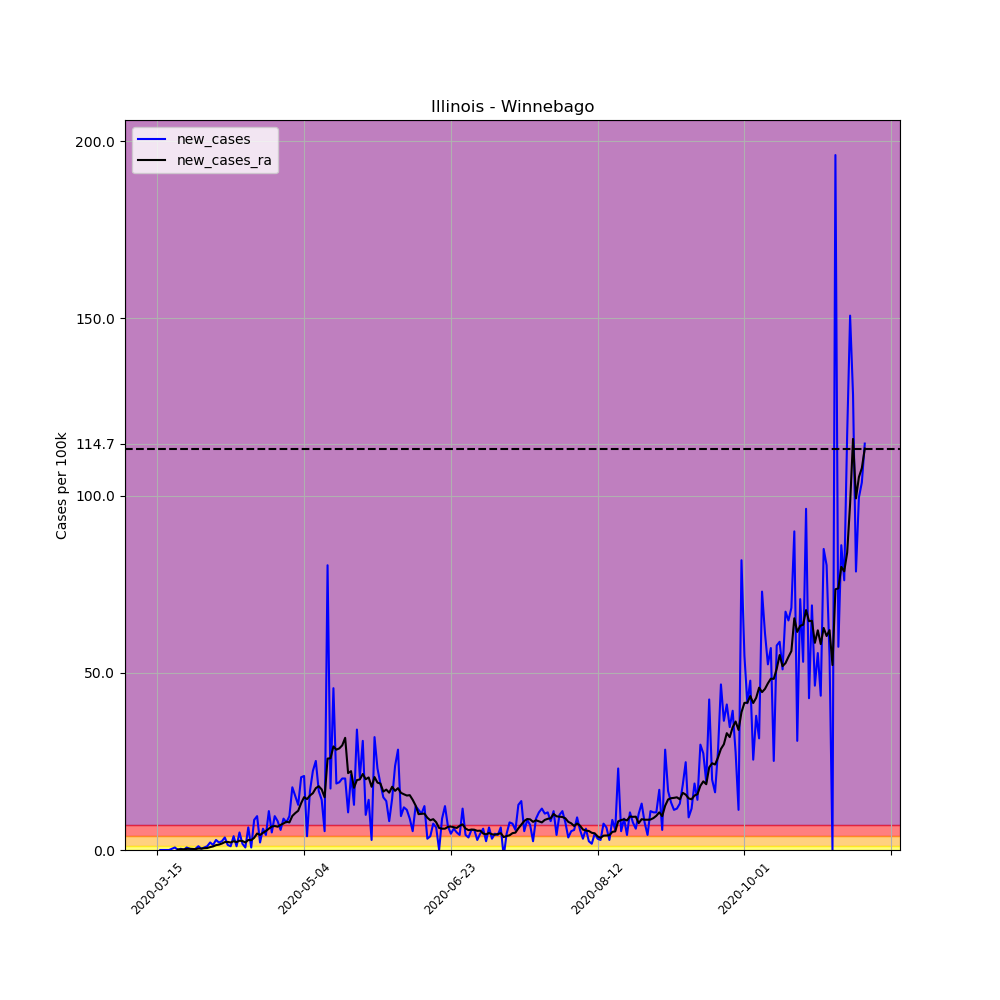

The data file committed next to this chart (first rows):
, date, county, state, fips, cases, deaths, COUNTY, STNAME, CTYNAME, POPESTIMATE2019, per_100k, per_100k_ra, new_cases, new_cases_ra
95442, 2020-03-15, Winnebago, Illinois, 17201, 1, 0, 201, Illinois, Winnebago, 282572, 0.3539, , , 
95443, 2020-03-16, Winnebago, Illinois, 17201, 1, 0, 201, Illinois, Winnebago, 282572, 0.3539, , 0.0, 
95444, 2020-03-17, Winnebago, Illinois, 17201, 1, 0, 201, Illinois, Winnebago, 282572, 0.3539, , 0.0, 
95445, 2020-03-18, Winnebago, Illinois, 17201, 1, 0, 201, Illinois, Winnebago, 282572, 0.3539, , 0.0, 
95446, 2020-03-19, Winnebago, Illinois, 17201, 1, 0, 201, Illinois, Winnebago, 282572, 0.3539, , 0.0, 
95447, 2020-03-20, Winnebago, Illinois, 17201, 2, 0, 201, Illinois, Winnebago, 282572, 0.7078, , 0.3539, 
95448, 2020-03-21, Winnebago, Illinois, 17201, 4, 0, 201, Illinois, Winnebago, 282572, 1.416, 0.5561, 0.7078, 
95449, 2020-03-22, Winnebago, Illinois, 17201, 4, 0, 201, Illinois, Winnebago, 282572, 1.416, 0.7078, 0.0, 0.1517
95450, 2020-03-23, Winnebago, Illinois, 17201, 5, 0, 201, Illinois, Winnebago, 282572, 1.769, 0.91, 0.3539, 0.2022
95451, 2020-03-24, Winnebago, Illinois, 17201, 5, 0, 201, Illinois, Winnebago, 282572, 1.769, 1.112, 0.0, 0.2022
95452, 2020-03-25, Winnebago, Illinois, 17201, 7, 0, 201, Illinois, Winnebago, 282572, 2.477, 1.416, 0.7078, 0.3033
95453, 2020-03-26, Winnebago, Illinois, 17201, 8, 0, 201, Illinois, Winnebago, 282572, 2.831, 1.769, 0.3539, 0.3539
95454, 2020-03-27, Winnebago, Illinois, 17201, 8, 0, 201, Illinois, Winnebago, 282572, 2.831, 2.073, 0.0, 0.3033
95455, 2020-03-28, Winnebago, Illinois, 17201, 9, 0, 201, Illinois, Winnebago, 282572, 3.185, 2.326, 0.3539, 0.2528
95456, 2020-03-29, Winnebago, Illinois, 17201, 12, 0, 201, Illinois, Winnebago, 282572, 4.247, 2.73, 1.062, 0.4044
95457, 2020-03-30, Winnebago, Illinois, 17201, 13, 0, 201, Illinois, Winnebago, 282572, 4.601, 3.134, 0.3539, 0.4044
95458, 2020-03-31, Winnebago, Illinois, 17201, 15, 0, 201, Illinois, Winnebago, 282572, 5.308, 3.64, 0.7078, 0.5056
95459, 2020-04-01, Winnebago, Illinois, 17201, 18, 1, 201, Illinois, Winnebago, 282572, 6.37, 4.196, 1.062, 0.5561
95460, 2020-04-02, Winnebago, Illinois, 17201, 24, 1, 201, Illinois, Winnebago, 282572, 8.493, 5.005, 2.123, 0.8089
95461, 2020-04-03, Winnebago, Illinois, 17201, 28, 1, 201, Illinois, Winnebago, 282572, 9.909, 6.016, 1.416, 1.011
95462, 2020-04-04, Winnebago, Illinois, 17201, 36, 1, 201, Illinois, Winnebago, 282572, 12.74, 7.381, 2.831, 1.365
95463, 2020-04-05, Winnebago, Illinois, 17201, 42, 1, 201, Illinois, Winnebago, 282572, 14.86, 8.898, 2.123, 1.517
95464, 2020-04-06, Winnebago, Illinois, 17201, 49, 1, 201, Illinois, Winnebago, 282572, 17.34, 10.72, 2.477, 1.82
95465, 2020-04-07, Winnebago, Illinois, 17201, 59, 3, 201, Illinois, Winnebago, 282572, 20.88, 12.94, 3.539, 2.224
95466, 2020-04-08, Winnebago, Illinois, 17201, 63, 3, 201, Illinois, Winnebago, 282572, 22.3, 15.22, 1.416, 2.275
95467, 2020-04-09, Winnebago, Illinois, 17201, 66, 3, 201, Illinois, Winnebago, 282572, 23.36, 17.34, 1.062, 2.123
95468, 2020-04-10, Winnebago, Illinois, 17201, 77, 7, 201, Illinois, Winnebago, 282572, 27.25, 19.82, 3.893, 2.477
95469, 2020-04-11, Winnebago, Illinois, 17201, 80, 7, 201, Illinois, Winnebago, 282572, 28.31, 22.04, 1.062, 2.224
95470, 2020-04-12, Winnebago, Illinois, 17201, 94, 7, 201, Illinois, Winnebago, 282572, 33.27, 24.67, 4.954, 2.629
95471, 2020-04-13, Winnebago, Illinois, 17201, 99, 4, 201, Illinois, Winnebago, 282572, 35.04, 27.2, 1.769, 2.528
95472, 2020-04-14, Winnebago, Illinois, 17201, 101, 7, 201, Illinois, Winnebago, 282572, 35.74, 29.32, 0.7078, 2.123
95473, 2020-04-15, Winnebago, Illinois, 17201, 119, 8, 201, Illinois, Winnebago, 282572, 42.11, 32.15, 6.37, 2.831
95474, 2020-04-16, Winnebago, Illinois, 17201, 121, 8, 201, Illinois, Winnebago, 282572, 42.82, 34.93, 0.7078, 2.781
95475, 2020-04-17, Winnebago, Illinois, 17201, 145, 8, 201, Illinois, Winnebago, 282572, 51.31, 38.37, 8.493, 3.438
95476, 2020-04-18, Winnebago, Illinois, 17201, 172, 9, 201, Illinois, Winnebago, 282572, 60.87, 43.02, 9.555, 4.651
95477, 2020-04-19, Winnebago, Illinois, 17201, 178, 9, 201, Illinois, Winnebago, 282572, 62.99, 47.27, 2.123, 4.247
95478, 2020-04-20, Winnebago, Illinois, 17201, 195, 9, 201, Illinois, Winnebago, 282572, 69.01, 52.12, 6.016, 4.853
95479, 2020-04-21, Winnebago, Illinois, 17201, 207, 11, 201, Illinois, Winnebago, 282572, 73.26, 57.48, 4.247, 5.359
95480, 2020-04-22, Winnebago, Illinois, 17201, 238, 11, 201, Illinois, Winnebago, 282572, 84.23, 63.5, 10.97, 6.016
95481, 2020-04-23, Winnebago, Illinois, 17201, 252, 12, 201, Illinois, Winnebago, 282572, 89.18, 70.12, 4.954, 6.623
95482, 2020-04-24, Winnebago, Illinois, 17201, 279, 12, 201, Illinois, Winnebago, 282572, 98.74, 76.9, 9.555, 6.775
95483, 2020-04-25, Winnebago, Illinois, 17201, 302, 14, 201, Illinois, Winnebago, 282572, 106.9, 83.47, 8.14, 6.572
95484, 2020-04-26, Winnebago, Illinois, 17201, 318, 14, 201, Illinois, Winnebago, 282572, 112.5, 90.55, 5.662, 7.078
95485, 2020-04-27, Winnebago, Illinois, 17201, 343, 14, 201, Illinois, Winnebago, 282572, 121.4, 98.03, 8.847, 7.482
95486, 2020-04-28, Winnebago, Illinois, 17201, 365, 14, 201, Illinois, Winnebago, 282572, 129.2, 106, 7.786, 7.988
95487, 2020-04-29, Winnebago, Illinois, 17201, 392, 14, 201, Illinois, Winnebago, 282572, 138.7, 113.8, 9.555, 7.786
95488, 2020-04-30, Winnebago, Illinois, 17201, 442, 14, 201, Illinois, Winnebago, 282572, 156.4, 123.4, 17.69, 9.606
95489, 2020-05-01, Winnebago, Illinois, 17201, 485, 14, 201, Illinois, Winnebago, 282572, 171.6, 133.8, 15.22, 10.41
95490, 2020-05-02, Winnebago, Illinois, 17201, 521, 18, 201, Illinois, Winnebago, 282572, 184.4, 144.9, 12.74, 11.07
95491, 2020-05-03, Winnebago, Illinois, 17201, 579, 19, 201, Illinois, Winnebago, 282572, 204.9, 158.1, 20.53, 13.2
95492, 2020-05-04, Winnebago, Illinois, 17201, 638, 21, 201, Illinois, Winnebago, 282572, 225.8, 173, 20.88, 14.91
95493, 2020-05-05, Winnebago, Illinois, 17201, 649, 22, 201, Illinois, Winnebago, 282572, 229.7, 187.4, 3.893, 14.36
95494, 2020-05-06, Winnebago, Illinois, 17201, 696, 22, 201, Illinois, Winnebago, 282572, 246.3, 202.7, 16.63, 15.37
95495, 2020-05-07, Winnebago, Illinois, 17201, 759, 26, 201, Illinois, Winnebago, 282572, 268.6, 218.8, 22.3, 16.03
95496, 2020-05-08, Winnebago, Illinois, 17201, 830, 26, 201, Illinois, Winnebago, 282572, 293.7, 236.2, 25.13, 17.44
95497, 2020-05-09, Winnebago, Illinois, 17201, 877, 26, 201, Illinois, Winnebago, 282572, 310.4, 254.2, 16.63, 18
95498, 2020-05-10, Winnebago, Illinois, 17201, 917, 26, 201, Illinois, Winnebago, 282572, 324.5, 271.3, 14.16, 17.09
95499, 2020-05-11, Winnebago, Illinois, 17201, 932, 26, 201, Illinois, Winnebago, 282572, 329.8, 286.1, 5.308, 14.86
95500, 2020-05-12, Winnebago, Illinois, 17201, 1159, 28, 201, Illinois, Winnebago, 282572, 410.2, 311.9, 80.33, 25.78
95501, 2020-05-13, Winnebago, Illinois, 17201, 1208, 39, 201, Illinois, Winnebago, 282572, 427.5, 337.8, 17.34, 25.88
... 182 more rows
